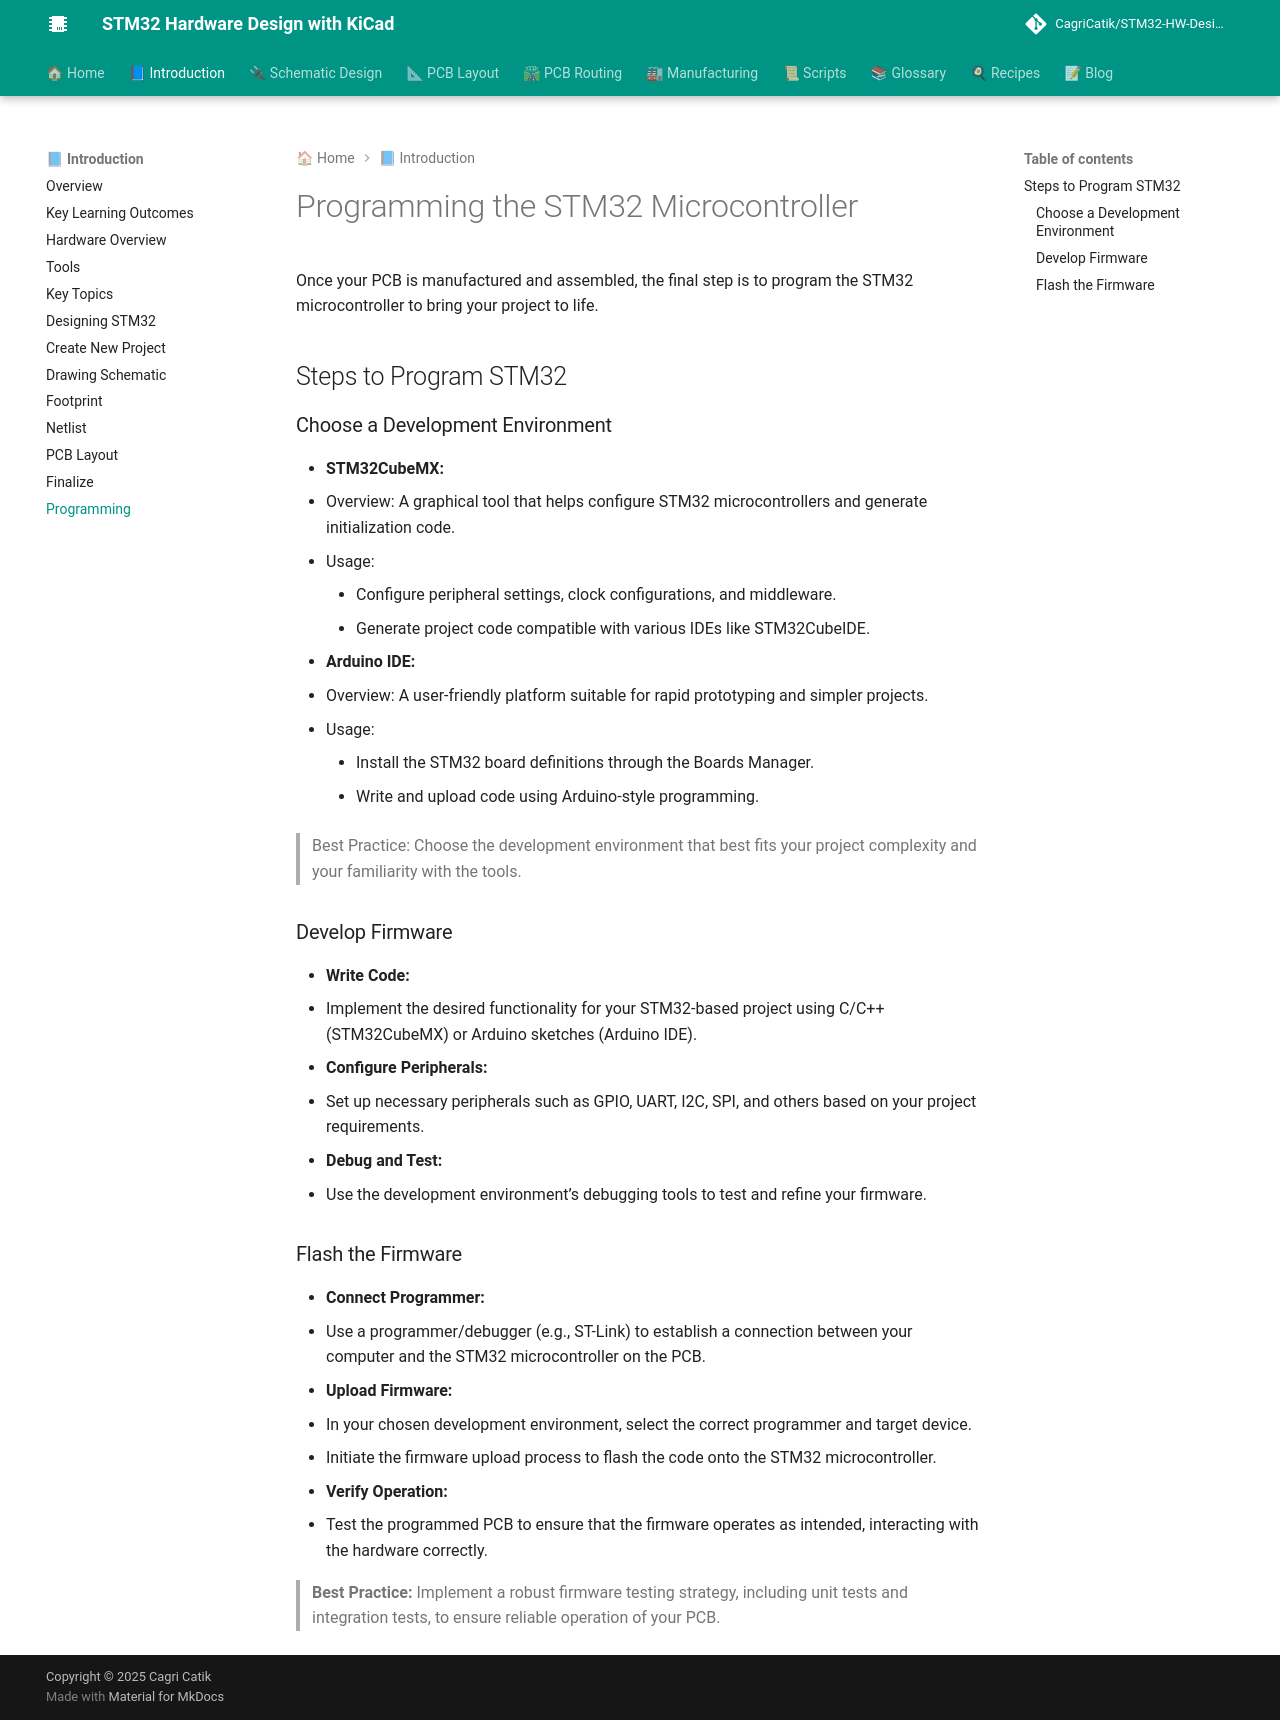

repository: CagriCatik/STM32-HW-Design-with-KiCAD · page: 01_Introduction/13_Programming/index.html · generator: mkdocs

# Programming the STM32 Microcontroller

Once your PCB is manufactured and assembled, the final step is to program the STM32 microcontroller to bring your project to life.

## Steps to Program STM32

### Choose a Development Environment

- **STM32CubeMX:**
  - Overview: A graphical tool that helps configure STM32 microcontrollers and generate initialization code.
  - Usage:
    - Configure peripheral settings, clock configurations, and middleware.
    - Generate project code compatible with various IDEs like STM32CubeIDE.
- **Arduino IDE:**
  - Overview: A user-friendly platform suitable for rapid prototyping and simpler projects.
  - Usage:
    - Install the STM32 board definitions through the Boards Manager.
    - Write and upload code using Arduino-style programming.

> Best Practice: Choose the development environment that best fits your project complexity and your familiarity with the tools.

### Develop Firmware

- **Write Code:**
  - Implement the desired functionality for your STM32-based project using C/C++ (STM32CubeMX) or Arduino sketches (Arduino IDE).
- **Configure Peripherals:**
  - Set up necessary peripherals such as GPIO, UART, I2C, SPI, and others based on your project requirements.
- **Debug and Test:**
  - Use the development environment’s debugging tools to test and refine your firmware.

### Flash the Firmware

- **Connect Programmer:**
  - Use a programmer/debugger (e.g., ST-Link) to establish a connection between your computer and the STM32 microcontroller on the PCB.
- **Upload Firmware:**
  - In your chosen development environment, select the correct programmer and target device.
  - Initiate the firmware upload process to flash the code onto the STM32 microcontroller.
- **Verify Operation:**
  - Test the programmed PCB to ensure that the firmware operates as intended, interacting with the hardware correctly.

> **Best Practice:** Implement a robust firmware testing strategy, including unit tests and integration tests, to ensure reliable operation of your PCB.
